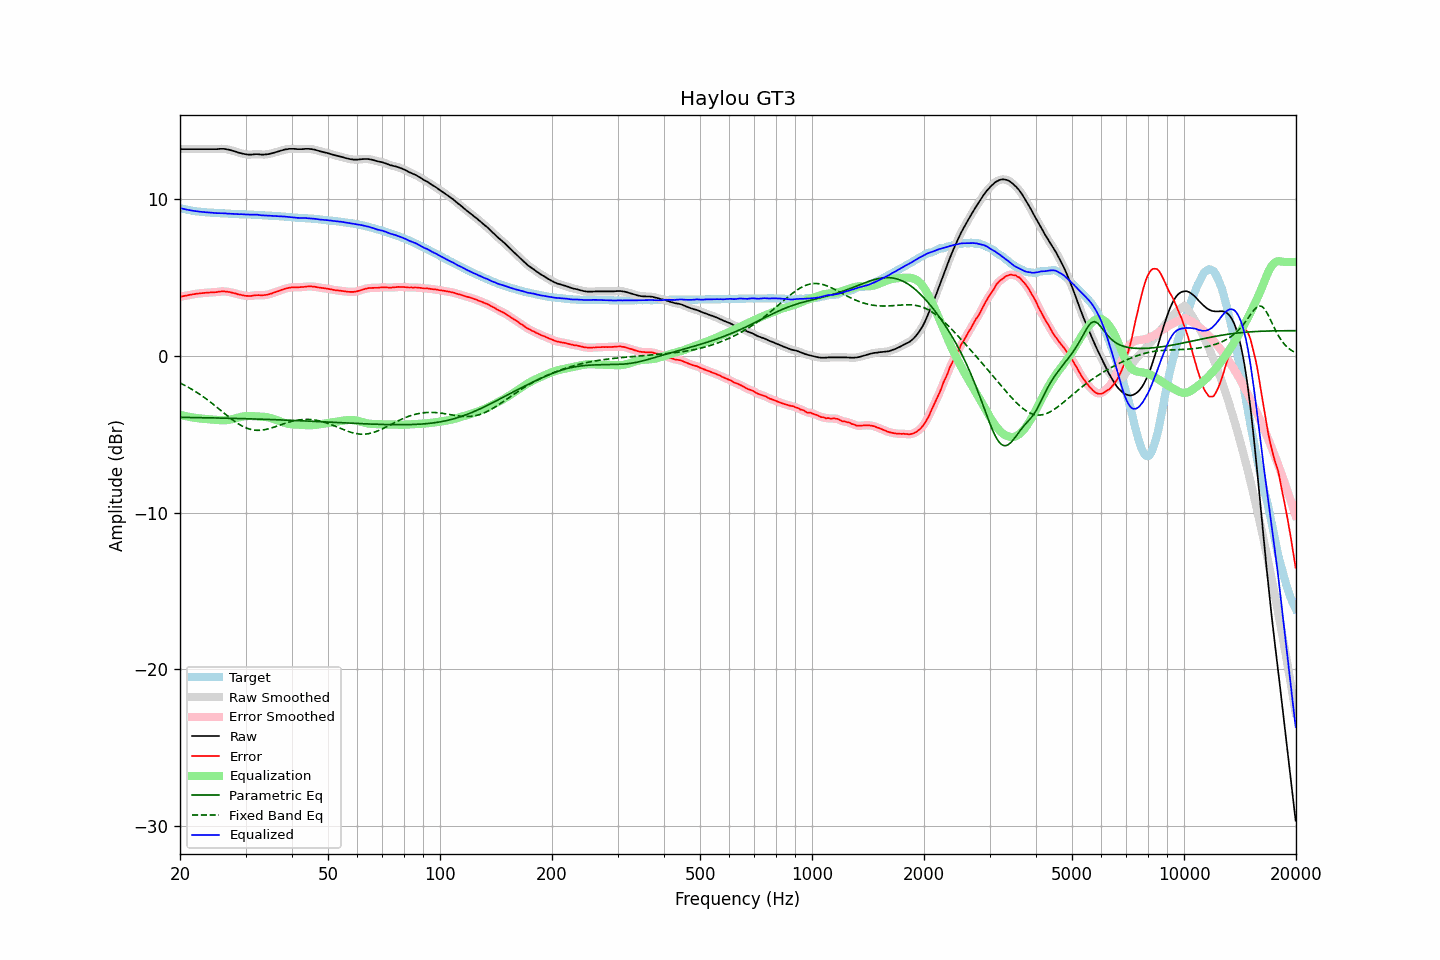

Values plotted in this chart, from the file beside it:
frequency, raw, error, smoothed, error_smoothed, equalization, parametric_eq, fixed_band_eq, equalized_raw, equalized_smoothed, target
20.00, 13.20, 3.76, 13.20, 3.76, -3.76, -3.92, -1.73, 9.44, 9.44, 9.44
20.20, 13.20, 3.79, 13.20, 3.79, -3.79, -3.92, -1.78, 9.41, 9.41, 9.41
20.40, 13.20, 3.81, 13.20, 3.81, -3.81, -3.93, -1.83, 9.39, 9.39, 9.39
20.61, 13.20, 3.83, 13.20, 3.83, -3.84, -3.93, -1.88, 9.37, 9.37, 9.37
20.81, 13.20, 3.85, 13.20, 3.85, -3.86, -3.93, -1.94, 9.35, 9.35, 9.35
21.02, 13.20, 3.87, 13.20, 3.87, -3.88, -3.93, -1.99, 9.33, 9.33, 9.33
21.23, 13.20, 3.90, 13.20, 3.90, -3.90, -3.93, -2.05, 9.31, 9.31, 9.31
21.44, 13.20, 3.92, 13.20, 3.92, -3.92, -3.93, -2.11, 9.29, 9.29, 9.29
21.66, 13.20, 3.94, 13.20, 3.93, -3.93, -3.93, -2.17, 9.27, 9.27, 9.27
21.87, 13.20, 3.95, 13.20, 3.95, -3.95, -3.94, -2.23, 9.25, 9.25, 9.26
22.09, 13.20, 3.97, 13.20, 3.97, -3.96, -3.94, -2.30, 9.24, 9.24, 9.24
22.31, 13.20, 3.98, 13.20, 3.98, -3.98, -3.94, -2.37, 9.23, 9.23, 9.22
22.54, 13.20, 3.99, 13.20, 3.99, -3.99, -3.94, -2.43, 9.21, 9.21, 9.21
22.76, 13.20, 4.00, 13.20, 4.00, -4.00, -3.94, -2.50, 9.20, 9.20, 9.20
22.99, 13.20, 4.01, 13.20, 4.01, -4.01, -3.95, -2.57, 9.19, 9.19, 9.19
23.22, 13.20, 4.02, 13.20, 4.02, -4.02, -3.95, -2.65, 9.18, 9.18, 9.18
23.45, 13.20, 4.03, 13.20, 4.03, -4.03, -3.95, -2.72, 9.17, 9.17, 9.17
23.69, 13.20, 4.04, 13.20, 4.04, -4.04, -3.95, -2.80, 9.17, 9.17, 9.16
23.92, 13.20, 4.04, 13.20, 4.05, -4.04, -3.95, -2.87, 9.16, 9.16, 9.16
24.16, 13.20, 4.05, 13.20, 4.05, -4.05, -3.96, -2.95, 9.15, 9.15, 9.15
24.40, 13.20, 4.06, 13.20, 4.06, -4.06, -3.96, -3.03, 9.14, 9.14, 9.15
24.65, 13.20, 4.07, 13.20, 4.06, -4.07, -3.96, -3.12, 9.13, 9.13, 9.14
24.89, 13.20, 4.07, 13.20, 4.07, -4.08, -3.96, -3.20, 9.12, 9.12, 9.14
25.14, 13.20, 4.08, 13.21, 4.08, -4.09, -3.96, -3.28, 9.11, 9.12, 9.13
25.39, 13.21, 4.10, 13.21, 4.10, -4.10, -3.97, -3.37, 9.12, 9.12, 9.11
25.65, 13.22, 4.11, 13.22, 4.11, -4.11, -3.97, -3.45, 9.12, 9.11, 9.11
25.91, 13.22, 4.12, 13.22, 4.12, -4.11, -3.97, -3.53, 9.11, 9.11, 9.10
26.16, 13.22, 4.12, 13.22, 4.12, -4.11, -3.97, -3.62, 9.11, 9.11, 9.10
26.43, 13.21, 4.11, 13.21, 4.11, -4.11, -3.98, -3.70, 9.10, 9.10, 9.10
26.69, 13.19, 4.10, 13.20, 4.10, -4.10, -3.98, -3.79, 9.09, 9.09, 9.09
26.96, 13.17, 4.09, 13.17, 4.09, -4.09, -3.98, -3.87, 9.08, 9.09, 9.09
27.23, 13.15, 4.08, 13.15, 4.07, -4.07, -3.98, -3.95, 9.08, 9.08, 9.08
27.50, 13.12, 4.05, 13.12, 4.05, -4.05, -3.99, -4.03, 9.08, 9.08, 9.07
27.77, 13.09, 4.02, 13.09, 4.03, -4.02, -3.99, -4.10, 9.07, 9.07, 9.07
28.05, 13.06, 4.00, 13.06, 4.00, -4.00, -3.99, -4.18, 9.07, 9.07, 9.06
28.33, 13.03, 3.97, 13.03, 3.97, -3.97, -3.99, -4.25, 9.06, 9.06, 9.06
28.62, 12.99, 3.93, 13.00, 3.94, -3.94, -4.00, -4.32, 9.05, 9.05, 9.06
28.90, 12.96, 3.92, 12.97, 3.92, -3.92, -4.00, -4.38, 9.05, 9.05, 9.05
29.19, 12.94, 3.90, 12.94, 3.89, -3.89, -4.00, -4.44, 9.05, 9.05, 9.05
29.48, 12.91, 3.87, 12.91, 3.87, -3.87, -4.01, -4.50, 9.04, 9.04, 9.04
29.78, 12.89, 3.85, 12.89, 3.85, -3.85, -4.01, -4.55, 9.04, 9.04, 9.04
30.08, 12.87, 3.83, 12.87, 3.84, -3.84, -4.01, -4.59, 9.03, 9.03, 9.04
30.38, 12.86, 3.83, 12.86, 3.83, -3.84, -4.01, -4.63, 9.03, 9.02, 9.03
30.68, 12.85, 3.83, 12.85, 3.83, -3.84, -4.02, -4.67, 9.02, 9.02, 9.03
30.99, 12.85, 3.83, 12.86, 3.83, -3.84, -4.02, -4.70, 9.01, 9.02, 9.02
31.30, 12.86, 3.84, 12.86, 3.84, -3.85, -4.02, -4.72, 9.02, 9.02, 9.02
31.61, 12.87, 3.86, 12.87, 3.86, -3.85, -4.03, -4.73, 9.02, 9.02, 9.01
31.93, 12.88, 3.88, 12.88, 3.87, -3.86, -4.03, -4.74, 9.02, 9.02, 9.01
32.24, 12.88, 3.88, 12.88, 3.88, -3.86, -4.03, -4.75, 9.02, 9.02, 9.01
32.57, 12.87, 3.88, 12.87, 3.88, -3.87, -4.04, -4.75, 9.00, 9.00, 8.99
32.89, 12.86, 3.87, 12.86, 3.87, -3.87, -4.04, -4.75, 8.99, 8.99, 8.99
33.22, 12.85, 3.87, 12.86, 3.87, -3.88, -4.04, -4.74, 8.97, 8.98, 8.99
33.55, 12.85, 3.88, 12.86, 3.88, -3.89, -4.05, -4.72, 8.97, 8.97, 8.97
33.89, 12.86, 3.89, 12.86, 3.89, -3.90, -4.05, -4.70, 8.97, 8.96, 8.97
34.23, 12.87, 3.90, 12.87, 3.91, -3.91, -4.05, -4.68, 8.96, 8.96, 8.97
34.57, 12.88, 3.93, 12.89, 3.93, -3.93, -4.06, -4.66, 8.95, 8.96, 8.96
34.92, 12.91, 3.96, 12.91, 3.96, -3.96, -4.06, -4.63, 8.95, 8.95, 8.95
35.27, 12.93, 3.98, 12.93, 3.99, -3.99, -4.06, -4.60, 8.94, 8.95, 8.95
35.62, 12.96, 4.03, 12.96, 4.02, -4.02, -4.07, -4.57, 8.94, 8.94, 8.94
35.97, 12.99, 4.06, 12.99, 4.06, -4.06, -4.07, -4.53, 8.94, 8.93, 8.93
... 635 more rows
